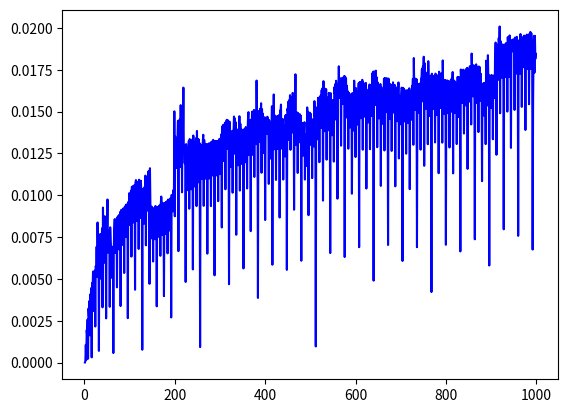

Generate this figure with matplotlib:
from time import perf_counter
import matplotlib.pyplot as plt
from typing import List, Tuple


def question1(first_list: List[int], second_list: List[int]) -> List[int]:
    res: List[int] = []
    for el_first_list in first_list:
        if el_first_list in second_list:
            res.append(el_first_list)
    return res


def question2(n: int) -> int:
    for _ in range(10):
        n **= 3
    return n


def question3(first_list: List[int], second_list: List[int]) -> List[int]:
    temp: List[int] = first_list[:]
    for el_second_list in second_list:
        flag = False
        for check in temp:
            if el_second_list == check:
                flag = True
                break
        if not flag:
            temp += second_list
    return temp


def question4(input_list: List[int]) -> int:
    res: int = 0
    for el in input_list:
        if el > res:
            res = el
    return res


def question5(n: int) -> List[Tuple[int, int]]:
    res: List[Tuple[int, int]] = []
    for i in range(n):
        for j in range(n):
            res.append((i, j))
    return res


def question6(n: int) -> int:
    while n > 1:
        n /= 2
    return n


def plot_graph(number):
    x = []
    y = []
    for i in range(1, 1000):
        first = [i for i in range(i)]
        second = [i for i in range(i)]
        x.append(i)

        dict_func = {
            1: question1,
            2: question2,
            3: question3,
            4: question4,
            5: question5,
            6: question6
        }
        dict_arg = {
            1: (first, second),
            2: (i, ),
            3: (first, second),
            4: (first, ),
            5: (i, ),
            6: (i, )
        }
        t1 = perf_counter()
        dict_func.get(number)(*dict_arg.get(number))
        t2 = perf_counter()
        y.append(t2 - t1)

    fig, ax = plt.subplots()
    ax.plot(x, y, color='blue')
    fig.savefig(f'time_complexity{number}.png')
    plt.show()


# for i in range(1, 7):
plot_graph(2)
